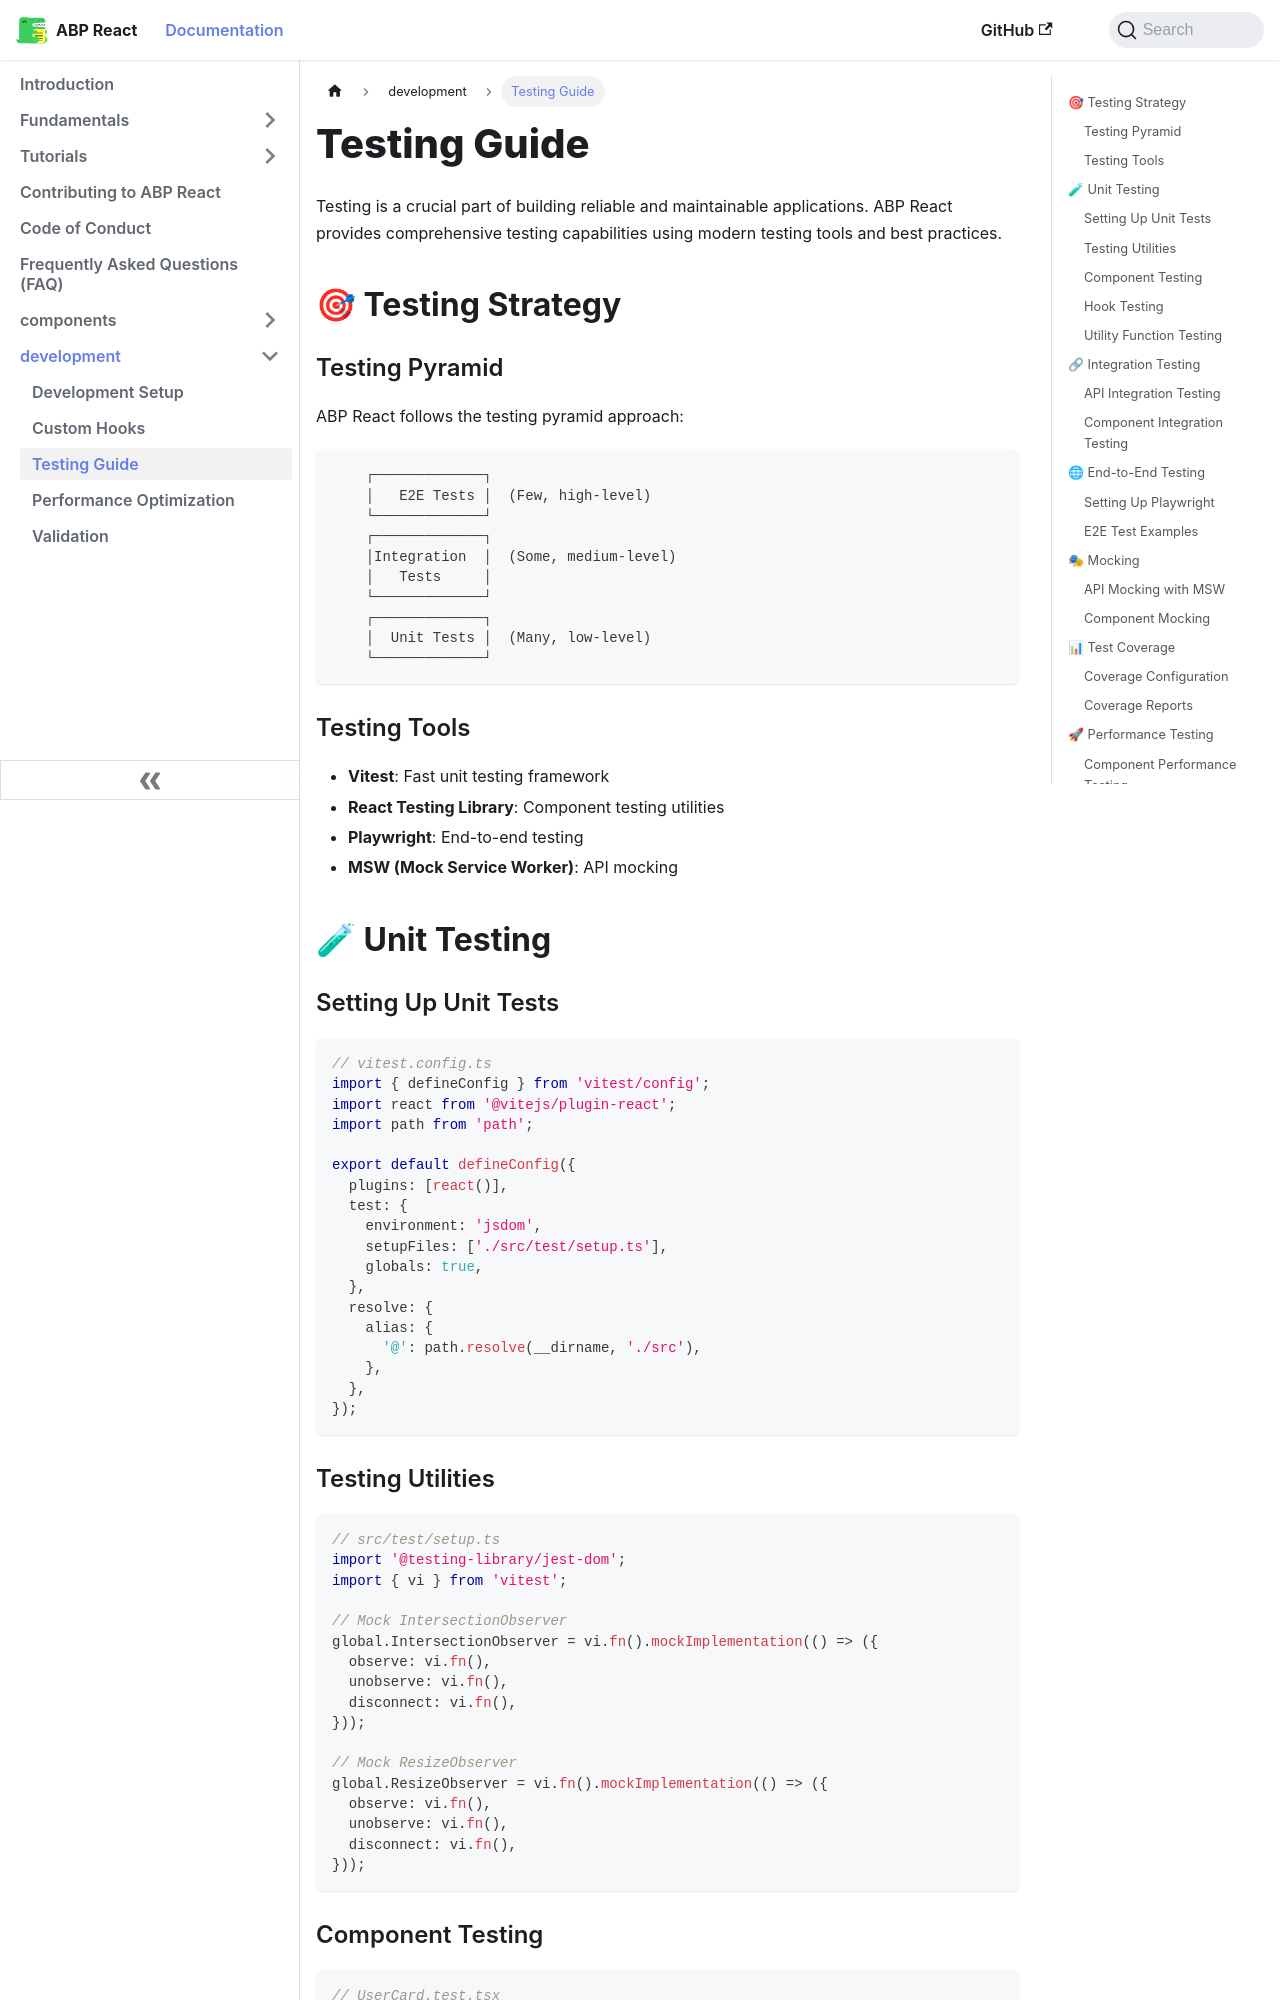

repository: antosubash/abp-react · page: docs/development/testing/index.html · generator: docusaurus

---
sidebar_position: 3
---

# Testing Guide

Testing is a crucial part of building reliable and maintainable applications. ABP React provides comprehensive testing capabilities using modern testing tools and best practices.

## 🎯 Testing Strategy

### Testing Pyramid

ABP React follows the testing pyramid approach:

```
    ┌─────────────┐
    │   E2E Tests │  (Few, high-level)
    └─────────────┘
    ┌─────────────┐
    │Integration  │  (Some, medium-level)
    │   Tests     │
    └─────────────┘
    ┌─────────────┐
    │  Unit Tests │  (Many, low-level)
    └─────────────┘
```

### Testing Tools

- **Vitest**: Fast unit testing framework
- **React Testing Library**: Component testing utilities
- **Playwright**: End-to-end testing
- **MSW (Mock Service Worker)**: API mocking

## 🧪 Unit Testing

### Setting Up Unit Tests

```typescript
// vitest.config.ts
import { defineConfig } from 'vitest/config';
import react from '@vitejs/plugin-react';
import path from 'path';

export default defineConfig({
  plugins: [react()],
  test: {
    environment: 'jsdom',
    setupFiles: ['./src/test/setup.ts'],
    globals: true,
  },
  resolve: {
    alias: {
      '@': path.resolve(__dirname, './src'),
    },
  },
});
```

### Testing Utilities

```typescript
// src/test/setup.ts
import '@testing-library/jest-dom';
import { vi } from 'vitest';

// Mock IntersectionObserver
global.IntersectionObserver = vi.fn().mockImplementation(() => ({
  observe: vi.fn(),
  unobserve: vi.fn(),
  disconnect: vi.fn(),
}));

// Mock ResizeObserver
global.ResizeObserver = vi.fn().mockImplementation(() => ({
  observe: vi.fn(),
  unobserve: vi.fn(),
  disconnect: vi.fn(),
}));
```
